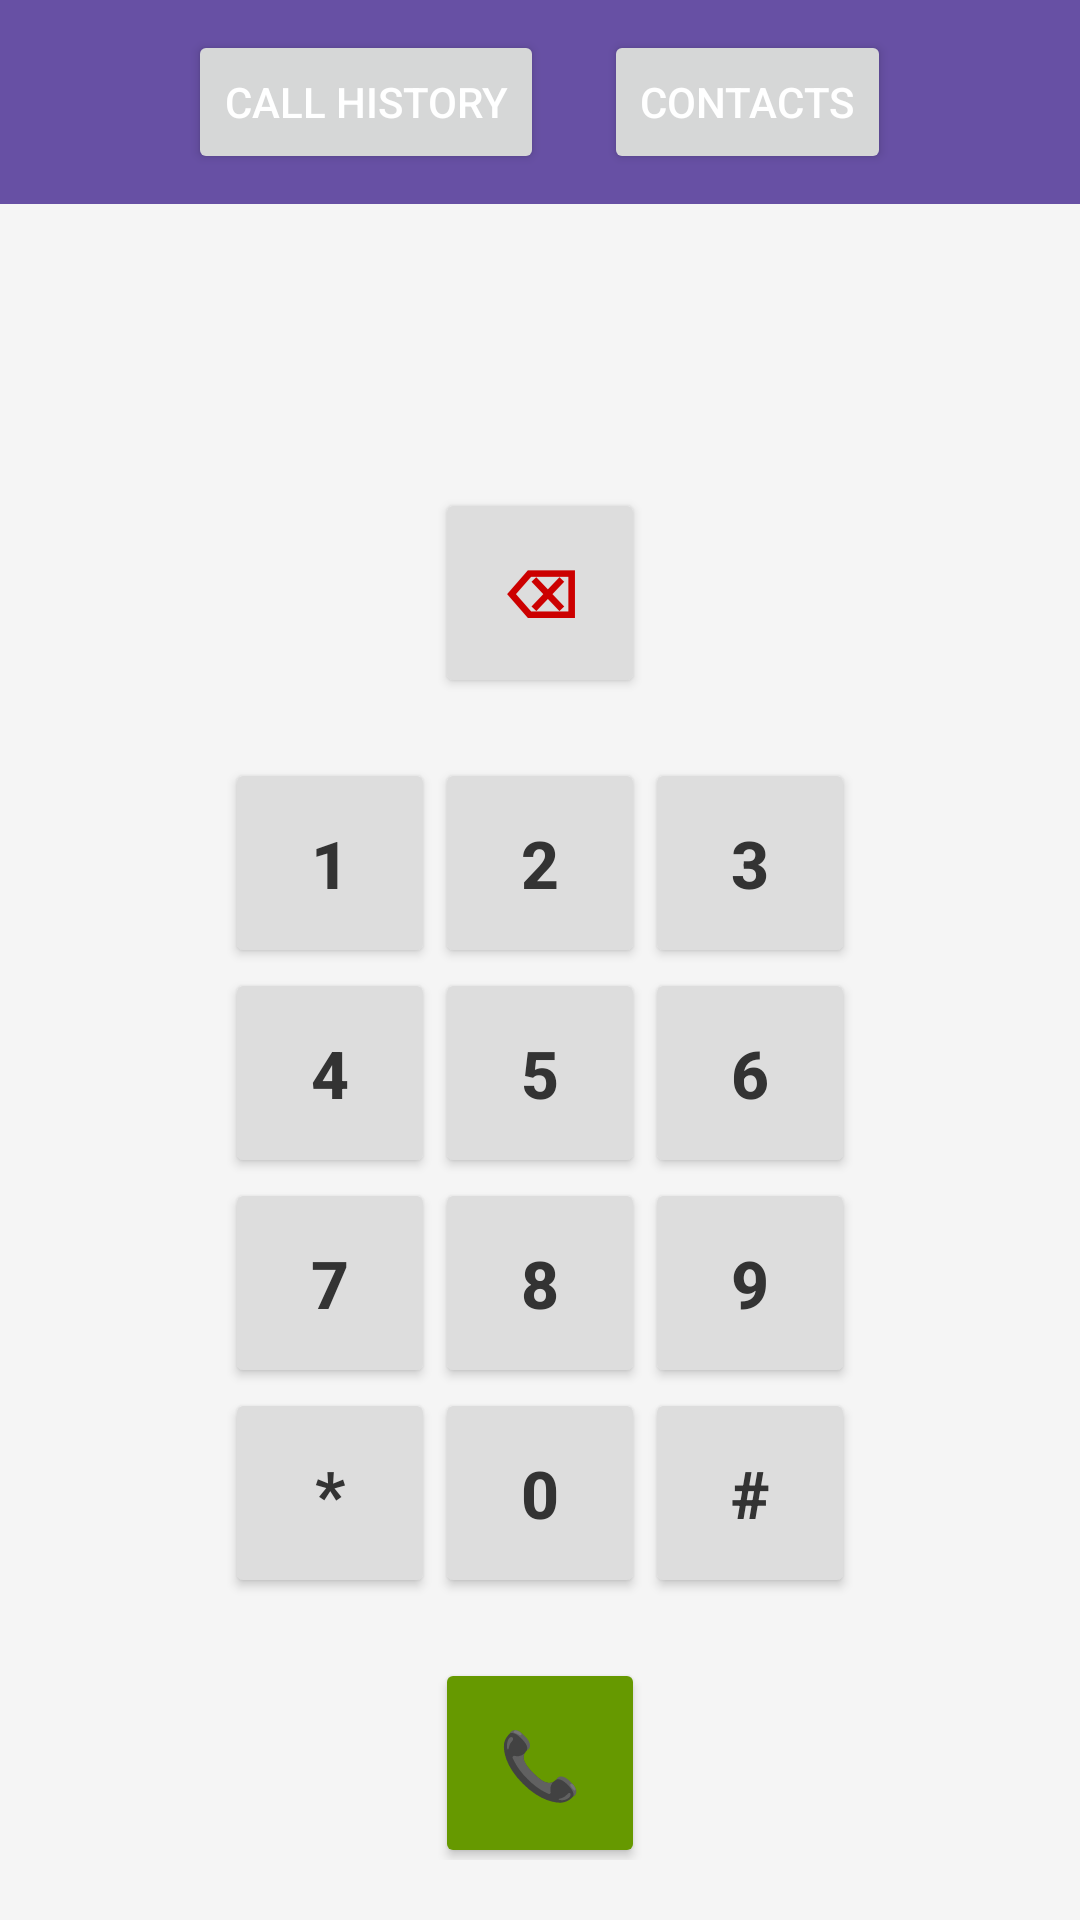

Reconstruct the res/layout file that produces this screen, plus the resources it refers to.
<!-- AndroidManifest.xml: application theme Theme.MyCaller -->
<!-- res/layout/activity_main.xml -->
<?xml version="1.0" encoding="utf-8"?>
<androidx.drawerlayout.widget.DrawerLayout xmlns:android="http://schemas.android.com/apk/res/android"
    xmlns:app="http://schemas.android.com/apk/res-auto"
    xmlns:tools="http://schemas.android.com/tools"
    android:id="@+id/drawer_layout"
    android:layout_width="match_parent"
    android:layout_height="match_parent"
    tools:context=".MainActivity">

    
    <LinearLayout
        android:layout_width="match_parent"
        android:layout_height="match_parent"
        android:orientation="vertical"
        android:background="#F5F5F5">

        
        <androidx.appcompat.widget.Toolbar
            android:id="@+id/toolbar"
            android:layout_width="match_parent"
            android:layout_height="?attr/actionBarSize"
            android:background="?attr/colorPrimary"
            app:title="My Caller App"
            app:titleTextColor="@android:color/white"
            android:visibility="gone" />

        
        <LinearLayout
            android:layout_width="match_parent"
            android:layout_height="wrap_content"
            android:orientation="horizontal"
            android:gravity="center"
            android:padding="10dp"
            android:background="?attr/colorPrimary">

            <Button
                android:id="@+id/option1"
                android:layout_width="wrap_content"
                android:layout_height="wrap_content"
                android:text="Call history"
                android:textColor="@android:color/white"
                android:layout_marginEnd="20dp"/>

            <Button
                android:id="@+id/option2"
                android:layout_width="wrap_content"
                android:layout_height="wrap_content"
                android:text="Contacts"
                android:textColor="@android:color/white"/>
        </LinearLayout>

        
        <LinearLayout
            android:layout_width="match_parent"
            android:layout_height="match_parent"
            android:gravity="center"
            android:orientation="vertical"
            android:padding="20dp">

            
            <TextView
                android:id="@+id/tvPhoneNumber"
                android:layout_width="match_parent"
                android:layout_height="wrap_content"
                android:gravity="center"
                android:textSize="28sp"
                android:textStyle="bold"
                android:padding="15dp"
                android:background="@drawable/rounded_bg"
                android:textColor="@android:color/black"
                android:text=""/>

            
            <Button
                android:id="@+id/dial_button_delete"
                style="@style/DialerButton"
                android:text="⌫"
                android:textColor="@android:color/holo_red_dark"
                android:layout_width="70dp"
                android:layout_height="70dp"
                android:layout_gravity="center"
                android:layout_marginTop="10dp"/>

            
            <GridLayout
                android:layout_width="wrap_content"
                android:layout_height="wrap_content"
                android:columnCount="3"
                android:rowCount="4"
                android:layout_marginTop="20dp">

                
                <Button style="@style/DialerButton" android:id="@+id/dial_button_1" android:text="1"/>
                <Button style="@style/DialerButton" android:id="@+id/dial_button_2" android:text="2"/>
                <Button style="@style/DialerButton" android:id="@+id/dial_button_3" android:text="3"/>
                <Button style="@style/DialerButton" android:id="@+id/dial_button_4" android:text="4"/>
                <Button style="@style/DialerButton" android:id="@+id/dial_button_5" android:text="5"/>
                <Button style="@style/DialerButton" android:id="@+id/dial_button_6" android:text="6"/>
                <Button style="@style/DialerButton" android:id="@+id/dial_button_7" android:text="7"/>
                <Button style="@style/DialerButton" android:id="@+id/dial_button_8" android:text="8"/>
                <Button style="@style/DialerButton" android:id="@+id/dial_button_9" android:text="9"/>

                
                <Button style="@style/DialerButton" android:id="@+id/dial_button_star" android:text="*"/>
                <Button style="@style/DialerButton" android:id="@+id/dial_button_0" android:text="0"/>
                <Button style="@style/DialerButton" android:id="@+id/dial_button_hash" android:text="#"/>
            </GridLayout>

            
            <Button
                android:id="@+id/dial_button_call"
                android:layout_width="70dp"
                android:layout_height="70dp"
                android:backgroundTint="@android:color/holo_green_dark"
                android:text="📞"
                android:textSize="22sp"
                android:textColor="@android:color/white"
                android:layout_gravity="center"
                android:layout_marginTop="20dp"/>
        </LinearLayout>
    </LinearLayout>

    
    <com.google.android.material.navigation.NavigationView
        android:id="@+id/navigation_view"
        android:layout_width="wrap_content"
        android:layout_height="match_parent"
        android:layout_gravity="start"
        app:menu="@menu/menu_navigation" />

</androidx.drawerlayout.widget.DrawerLayout>
<!-- resources referenced by this layout -->
<resources>
  <!-- drawable rounded_bg (drawable) -->
  <?xml version="1.0" encoding="utf-8"?>
  <selector xmlns:android="http://schemas.android.com/apk/res/android">
      <shape xmlns:android="http://schemas.android.com/apk/res/android" android:shape="rectangle">
          <corners android:radius="10dp"/>
          <solid android:color="#EEEEEE"/>
      </shape>
  </selector>
  <style name="DialerButton">
          <item name="android:layout_width">70dp</item>
          <item name="android:layout_height">70dp</item>
          <item name="android:backgroundTint">#DDDDDD</item>
          <item name="android:textSize">22sp</item>
          <item name="android:textStyle">bold</item>
          <item name="android:textColor">#333333</item>
          <item name="android:layout_gravity">center</item>
      </style>
  <style name="Theme.MyCaller" parent="Base.Theme.MyCaller" />
  <style name="Base.Theme.MyCaller" parent="Theme.Material3.DayNight.NoActionBar">
          
          
      </style>
</resources>
